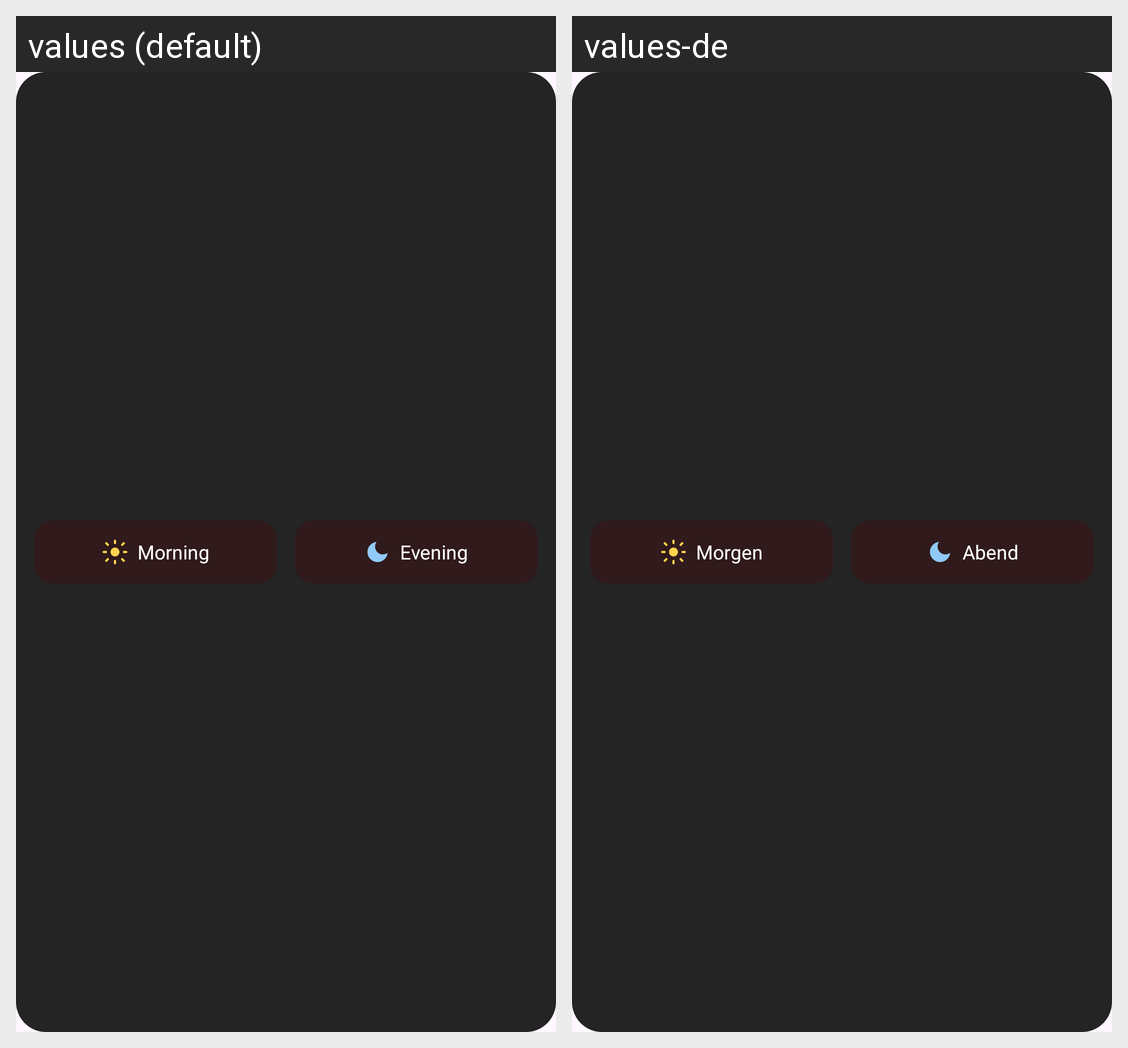

Strings drawn on this Android screen and how each of the app's shown locales translates them:
Android screen res/layout/widget_quick_switch.xml rendered under 2 locales, left to right: values (default), values-de. Device: Nexus 5 (rendered at 1080×1920; each locale shown at half size, 540×960, under a caption strip naming it); theme Theme.WallpaperScheduler.
Strings drawn on this screen, with the default value and each locale's value (text and hints the layout hard-codes, and strings that could not be matched under every locale, appear in the picture but are not listed):

morning
  values: Morning
  values-de: Morgen

evening
  values: Evening
  values-de: Abend
